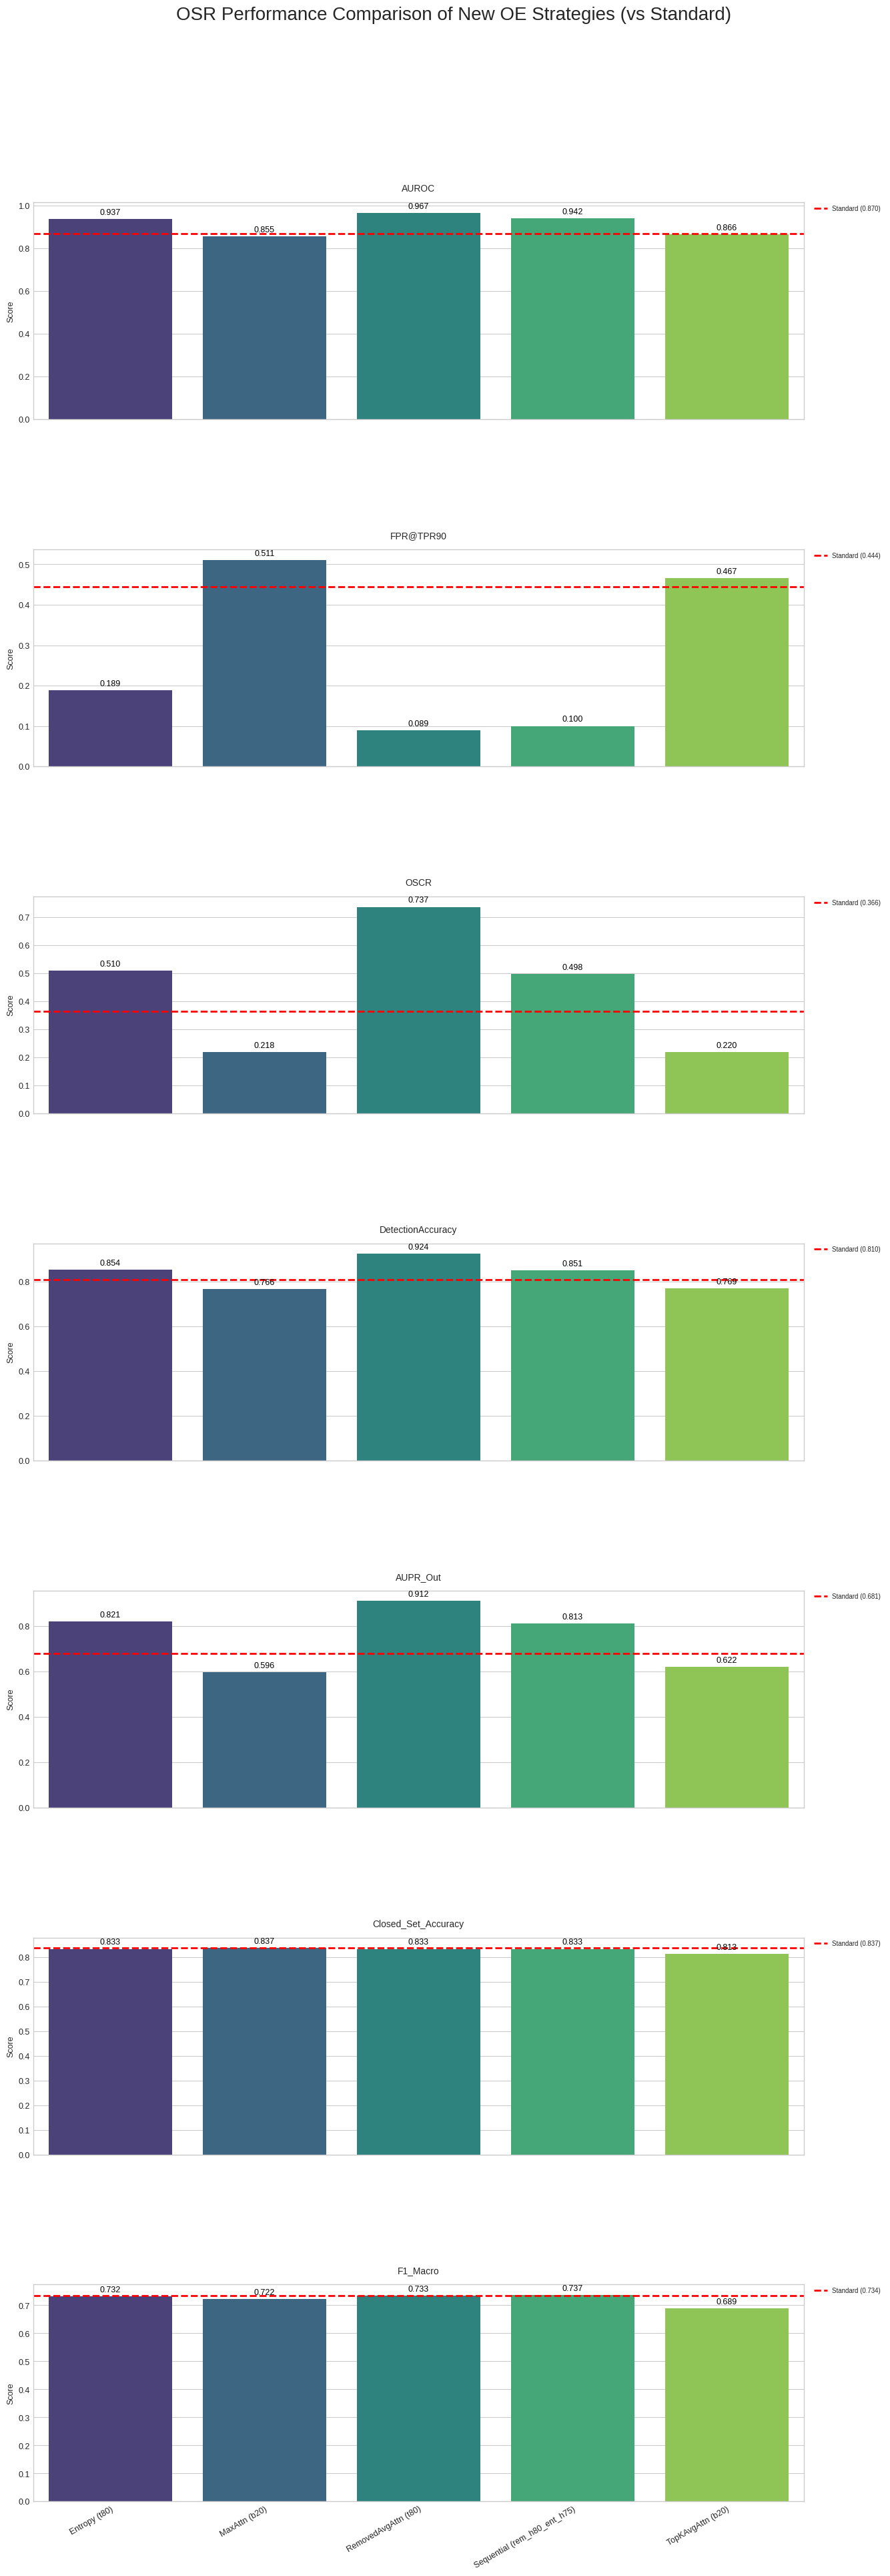

Reproduce this figure in Python.
import pandas as pd
import matplotlib.pyplot as plt
import seaborn as sns
import numpy as np

# 새로운 실험 데이터
data_new = {
    'Strategy': [
        'Standard (No OE)',
        'Entropy (t80)', # attention_entropy_top80pct
        'MaxAttn (b20)', # max_attention_bottom20pct
        'RemovedAvgAttn (t80)', # removed_avg_attention_top80pct
        'Sequential (rem_h80_ent_h75)', # sequential_removed_avg_attention_higher_80_attention_entropy_higher_75
        'TopKAvgAttn (b20)' # top_k_avg_attention_bottom20pct
    ],
    'AUROC':              [0.869841, 0.936640, 0.855247, 0.966534, 0.941534, 0.866314],
    'FPR@TPR90':          [0.444444, 0.188889, 0.511111, 0.088889, 0.100000, 0.466667],
    'AUPR_In':            [0.951382, 0.977873, 0.949959, 0.987887, 0.980373, 0.953621],
    'AUPR_Out':           [0.681159, 0.820633, 0.595871, 0.911956, 0.812519, 0.621837],
    'DetectionAccuracy':  [0.809942, 0.853801, 0.766082, 0.923977, 0.850877, 0.769006],
    'OSCR':               [0.365690, 0.510042, 0.218131, 0.737424, 0.498001, 0.219805],
    'Closed_Set_Accuracy':[0.837302, 0.833333, 0.837302, 0.833333, 0.833333, 0.813492],
    'F1_Macro':           [0.734364, 0.731966, 0.722016, 0.733084, 0.736756, 0.689042]
}
df_new = pd.DataFrame(data_new)

# 시각화할 지표들
metrics_to_plot_new = ['AUROC', 'FPR@TPR90', 'OSCR', 'DetectionAccuracy', 'AUPR_Out', 'Closed_Set_Accuracy', 'F1_Macro']
n_metrics_new = len(metrics_to_plot_new)

plt.style.use('seaborn-v0_8-whitegrid')
fig, axes = plt.subplots(n_metrics_new, 1, figsize=(15, n_metrics_new * 6), sharex=True)
fig.suptitle('OSR Performance Comparison of New OE Strategies (vs Standard)', fontsize=20, y=1.0)

df_standard_plot = df_new[df_new['Strategy'] == 'Standard (No OE)'].copy()
df_oe_strategies_plot = df_new[df_new['Strategy'] != 'Standard (No OE)'].copy()


for i, metric in enumerate(metrics_to_plot_new):
    ax = axes[i]
    
    sns.barplot(x='Strategy', y=metric, data=df_oe_strategies_plot, ax=ax, palette="viridis")

    ax.set_title(metric, fontsize=10, pad=12)
    ax.set_ylabel('Score', fontsize=9)
    ax.set_xlabel('')
    plt.setp(ax.get_xticklabels(), rotation=30, ha="right", rotation_mode="anchor", fontsize=9)
    ax.tick_params(axis='y', labelsize=9)

    if not df_standard_plot.empty and metric in df_standard_plot.columns:
        std_val = df_standard_plot[metric].iloc[0]
        ax.axhline(std_val, ls='--', color='red', lw=2, label=f'Standard ({std_val:.3f})')
        
        # --- 범례 위치 수정 ---
        # Standard 라인에 대한 범례만 있으므로, 핸들과 레이블을 직접 가져와서 설정
        handles, labels = ax.get_legend_handles_labels()
        ax.legend(handles, labels,
                  loc='upper left', bbox_to_anchor=(1.01, 1), # 오른쪽 바깥으로 이동
                  fontsize=7, title_fontsize=11, borderaxespad=0.)
        # --- 수정 끝 ---

    for p in ax.patches:
        ax.annotate(f"{p.get_height():.3f}",
                    (p.get_x() + p.get_width() / 2., p.get_height()),
                    ha='center', va='center',
                    xytext=(0, 7),
                    textcoords='offset points', fontsize=9, color='black')

# if n_metrics_new > 0:
#     axes[-1].set_xlabel('OE Strategy (Syslog Masked)', fontsize=15, labelpad=20)

# 범례를 바깥으로 뺐으므로, 오른쪽 여백을 더 확보해야 합니다.
fig.subplots_adjust(left=0.08, right=0.85, top=0.93, bottom=0.11, hspace=0.6) # right 값을 줄여서 범례 공간 확보

plt.savefig("osr_performance_new_strategies_legend_outside.png", dpi=300)
plt.show()